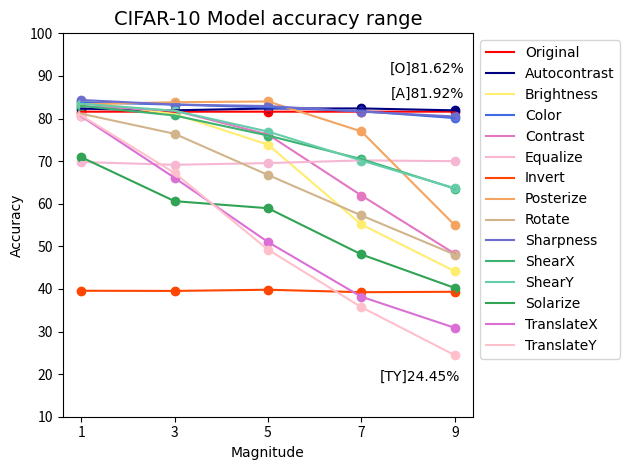

Here is the Python script that generated this plot: (Note: this script raises an exception after producing the figure.)
import matplotlib
import matplotlib.pyplot as plt
import numpy as np
import pandas as pd
import matplotlib.font_manager as font_manager

# all font
csfont = {'fontname':'Times New Roman'}
# legend font
font = font_manager.FontProperties(family='Times New Roman',
                                   style='normal', size=10)

## Draw linear graphs for each augmentation that shows accuracy change per magnitude

original_MA = [81.61, 81.61, 81.61, 81.61, 81.62]
autocontrast_MA = [82.31, 81.93, 82.36, 82.37, 81.92]
brightness_MA = [84.07, 81.02, 73.86, 55.13, 44.15]
color_MA = [83.82, 83.27, 82.61, 81.73, 80.11]
contrast_MA = [82.92, 81.84, 76.25, 61.93, 48.27]
equalize_MA = [69.79, 69.14, 69.54, 70.17,69.99]
invert_MA = [39.57, 39.53, 39.81, 39.23, 39.33]
posterize_MA = [83.35, 83.83, 84.01, 76.98, 54.96]
rotate_MA = [81.13, 76.42, 66.75, 57.25, 48.07]
sharpness_MA = [84.35, 83.29, 82.93, 81.61, 80.48]
shearX_MA = [82.95, 80.72, 76.01, 70.48, 63.56]
shearY_MA = [83.47, 81.83, 76.95, 70.14, 63.63]
solarize_MA = [70.93, 60.60, 58.95, 48.1, 40.23]
translateX_MA = [80.53, 66.08, 51.01, 38.17, 30.87]
translateY_MA = [80.71, 67.21, 49.22, 35.71, 24.45]

original_AA = [75.58, 75.58, 75.58, 75.58, 75.59]
autocontrast_AA = [73.02, 71.65, 71.72, 74.42, 71.77] 
brightness_AA = [73, 68.81, 56.17, 43.22, 40.63]
color_AA = [74.64, 71.45, 71.40, 69.50, 70.16]
contrast_AA = [75.48, 69.16, 59.20, 45.77, 36.62]
equalize_AA = [58.42, 58.70, 57.07, 55.63, 57.72]
invert_AA = [30.49, 31.13, 28.87, 28.86, 30.72]
posterize_AA = [73.31, 73.34, 74.18, 63.56, 34]
rotate_AA = [72.43, 66.89, 58.95, 45.27, 39.42]
sharpness_AA = [72.45, 73.15, 72.92, 68.77, 67.43]
shearX_AA = [72.91, 80.72, 76.01, 70.48, 63.57]
shearY_AA = [72.43, 71.12, 69.13, 59.26, 52.15]
solarize_AA = [53.77, 42.21, 44.95, 25.81, 31.02]
translateX_AA = [70.24, 57.64, 42.37, 31.38, 23.93]
translateY_AA = [70.42, 58.65, 42.78, 29.57, 19.84]


Magnitude = [1,3,5,7,9]
plt.xticks(Magnitude, Magnitude)
plt.ylim(10,100)

plt.title("CIFAR-10 Model accuracy range", **csfont, fontsize=14)
plt.xlabel("Magnitude", **csfont)
plt.ylabel("Accuracy", **csfont)
x_axis = range(0, 15)
# cmap = plt.get_cmap('tab20c') #automatically adjust color by applying color=cmap(i)

# highest value and coordinates
original_MA_max = max(original_MA)
original_MA_max_index = x_axis[original_MA.index(original_MA_max)]
original_MA_mx_coord = 7.6
original_MA_my_coord = original_MA_max+9
plt.annotate("[O]{}%".format(original_MA_max), xy=(original_MA_max_index, original_MA_max), xytext=(original_MA_mx_coord,original_MA_my_coord), **csfont)

# highest value and coordinates
autocontrast_MA_min = min(autocontrast_MA)
autocontrast_MA_min_index = x_axis[autocontrast_MA.index(autocontrast_MA_min)]
autocontrast_MA_mx_coord = 7.63
autocontrast_MA_my_coord = autocontrast_MA_min+3

# highest value and coordinates
translateY_MA_min = min(translateY_MA)
translateY_MA_min_index = x_axis[translateY_MA.index(translateY_MA_min)]
translateY_MA_mx_coord = 7.4
translateY_MA_my_coord = translateY_MA_min-6


plt.plot(Magnitude, original_MA, label="Original", color='red')
plt.scatter(Magnitude, original_MA, c=['red'])

plt.plot(Magnitude, autocontrast_MA, label="Autocontrast", color='navy')
plt.scatter(Magnitude, autocontrast_MA, c='navy')
plt.annotate("[A]{}%".format(autocontrast_MA_min), xy=(autocontrast_MA_min_index, autocontrast_MA_min), xytext=(autocontrast_MA_mx_coord,autocontrast_MA_my_coord), **csfont)

plt.plot(Magnitude, brightness_MA, label="Brightness", color='#ffed6f')
plt.scatter(Magnitude, brightness_MA, c='#ffed6f')

plt.plot(Magnitude, color_MA, label="Color", color='royalblue')
plt.scatter(Magnitude, color_MA, c='royalblue')

plt.plot(Magnitude, contrast_MA, label="Contrast", color='#e377c2')
plt.scatter(Magnitude, contrast_MA, c='#e377c2')

plt.plot(Magnitude, equalize_MA, label="Equalize", color='#f7b6d2')
plt.scatter(Magnitude, equalize_MA, c='#f7b6d2')

plt.plot(Magnitude, invert_MA, label="Invert", color='orangered')
plt.scatter(Magnitude, invert_MA, c='orangered')

plt.plot(Magnitude, posterize_MA, label="Posterize", color='sandybrown')
plt.scatter(Magnitude, posterize_MA, c='sandybrown')

plt.plot(Magnitude, rotate_MA, label="Rotate", color='tan')
plt.scatter(Magnitude, rotate_MA, c='tan')

plt.plot(Magnitude, sharpness_MA, label="Sharpness", color='#6b6ecf')
plt.scatter(Magnitude, sharpness_MA, c='#6b6ecf')

plt.plot(Magnitude, shearX_MA, label="ShearX", color='mediumseagreen')
plt.scatter(Magnitude, shearX_MA, c='mediumseagreen')

plt.plot(Magnitude, shearY_MA, label="ShearY", color='mediumaquamarine')
plt.scatter(Magnitude, shearY_MA, c='mediumaquamarine')

plt.plot(Magnitude, solarize_MA, label="Solarize", color='#31a354')
plt.scatter(Magnitude, solarize_MA, c='#31a354')

plt.plot(Magnitude, translateX_MA, label="TranslateX", color='orchid')
plt.scatter(Magnitude, translateX_MA, c='orchid')

plt.plot(Magnitude, translateY_MA, label="TranslateY", color='pink')
plt.scatter(Magnitude, translateY_MA, c='pink')
plt.annotate("[TY]{}%".format(translateY_MA_min), xy=(translateY_MA_min_index, translateY_MA_min), xytext=(translateY_MA_mx_coord,translateY_MA_my_coord), **csfont)

plt.legend(bbox_to_anchor=(1.0, 1.0), prop=font)
plt.tight_layout()
plt.savefig("C:/Users/<user>/Desktop/cifar10_linear_MA.png", dpi=200)

plt.show()


Magnitude = [1,3,5,7,9]
plt.xticks(Magnitude, Magnitude)
plt.ylim(10,100)

plt.title("CIFAR-10 Attack accuracy range", **csfont, fontsize=14)
plt.xlabel("Magnitude", **csfont)
plt.ylabel("Accuracy", **csfont)
x_axis = range(0, 15)
# cmap = plt.get_cmap('tab20c') #automatically adjust color by applying color=cmap(i)

# highest value and coordinates
original_AA_max = max(original_AA)
original_AA_max_index = x_axis[original_AA.index(original_AA_max)]
original_AA_mx_coord = 7.6
original_AA_my_coord = original_AA_max+8

# highest value and coordinates
autocontrast_AA_min = min(autocontrast_AA)
autocontrast_AA_min_index = x_axis[autocontrast_AA.index(autocontrast_AA_min)]
autocontrast_AA_mx_coord = 7.6
autocontrast_AA_my_coord = autocontrast_AA_min+6.5

# highest value and coordinates
translateY_AA_min = min(translateY_AA)
translateY_AA_min_index = x_axis[translateY_AA.index(translateY_AA_min)]
translateY_AA_mx_coord = 7.4
translateY_AA_my_coord = translateY_AA_min-5

plt.plot(Magnitude, original_AA, label="Original", color='red')
plt.scatter(Magnitude, original_AA, c=['red'])
plt.annotate("[O]{}%".format(original_AA_max), xy=(original_AA_max_index, original_AA_max), xytext=(original_AA_mx_coord,original_AA_my_coord), **csfont)


plt.plot(Magnitude, autocontrast_AA, label="Autocontrast", color='navy') 
plt.scatter(Magnitude, autocontrast_AA, c='navy')
plt.annotate("[A]{}%".format(autocontrast_AA_min), xy=(autocontrast_AA_min_index, autocontrast_AA_min), xytext=(autocontrast_AA_mx_coord,autocontrast_AA_my_coord), **csfont)

plt.plot(Magnitude, brightness_AA, label="Brightness", color='#ffed6f')
plt.scatter(Magnitude, brightness_AA, c='#ffed6f')

plt.plot(Magnitude, color_AA, label="Color", color='royalblue')
plt.scatter(Magnitude, color_AA, c='royalblue')

plt.plot(Magnitude, contrast_AA, label="Contrast", color='#e377c2') 
plt.scatter(Magnitude, contrast_AA, c='#e377c2') 

plt.plot(Magnitude, equalize_AA, label="Equalize", color='#f7b6d2')
plt.scatter(Magnitude, equalize_AA, c='#f7b6d2')

plt.plot(Magnitude, invert_AA, label="Invert", color='orangered')
plt.scatter(Magnitude, invert_AA, c='orangered')

plt.plot(Magnitude, posterize_AA, label="Posterize", color='sandybrown')
plt.scatter(Magnitude, posterize_AA, c='sandybrown')

plt.plot(Magnitude, rotate_AA, label="Rotate", color='tan')
plt.scatter(Magnitude, rotate_AA, c='tan')

plt.plot(Magnitude, sharpness_AA, label="Sharpness", color='#6b6ecf') 
plt.scatter(Magnitude, sharpness_AA, c='#6b6ecf') 

plt.plot(Magnitude, shearX_AA, label="ShearX", color='mediumseagreen' )
plt.scatter(Magnitude, shearX_AA, c='mediumseagreen')

plt.plot(Magnitude, shearY_AA, label="ShearY", color='mediumaquamarine') 
plt.scatter(Magnitude, shearY_AA, c='mediumaquamarine')

plt.plot(Magnitude, solarize_AA, label="Solarize", color='#31a354')
plt.scatter(Magnitude, solarize_AA, c='#31a354')

plt.plot(Magnitude, translateX_AA, label="TranslateX", color='orchid')
plt.scatter(Magnitude, translateX_AA, c='orchid')

plt.plot(Magnitude, translateY_AA, label="TranslateY", color='pink')
plt.scatter(Magnitude, translateY_AA, c='pink')
plt.annotate("[TY]{}%".format(translateY_AA_min), xy=(translateY_AA_min_index, translateY_AA_min), xytext=(translateY_AA_mx_coord,translateY_AA_my_coord), **csfont)

plt.legend(bbox_to_anchor=(1.0, 1.0), prop=font)
plt.tight_layout()
plt.savefig("C:/Users/<user>/Desktop/cifar10_linear_AA.png", dpi=200)

plt.show()
